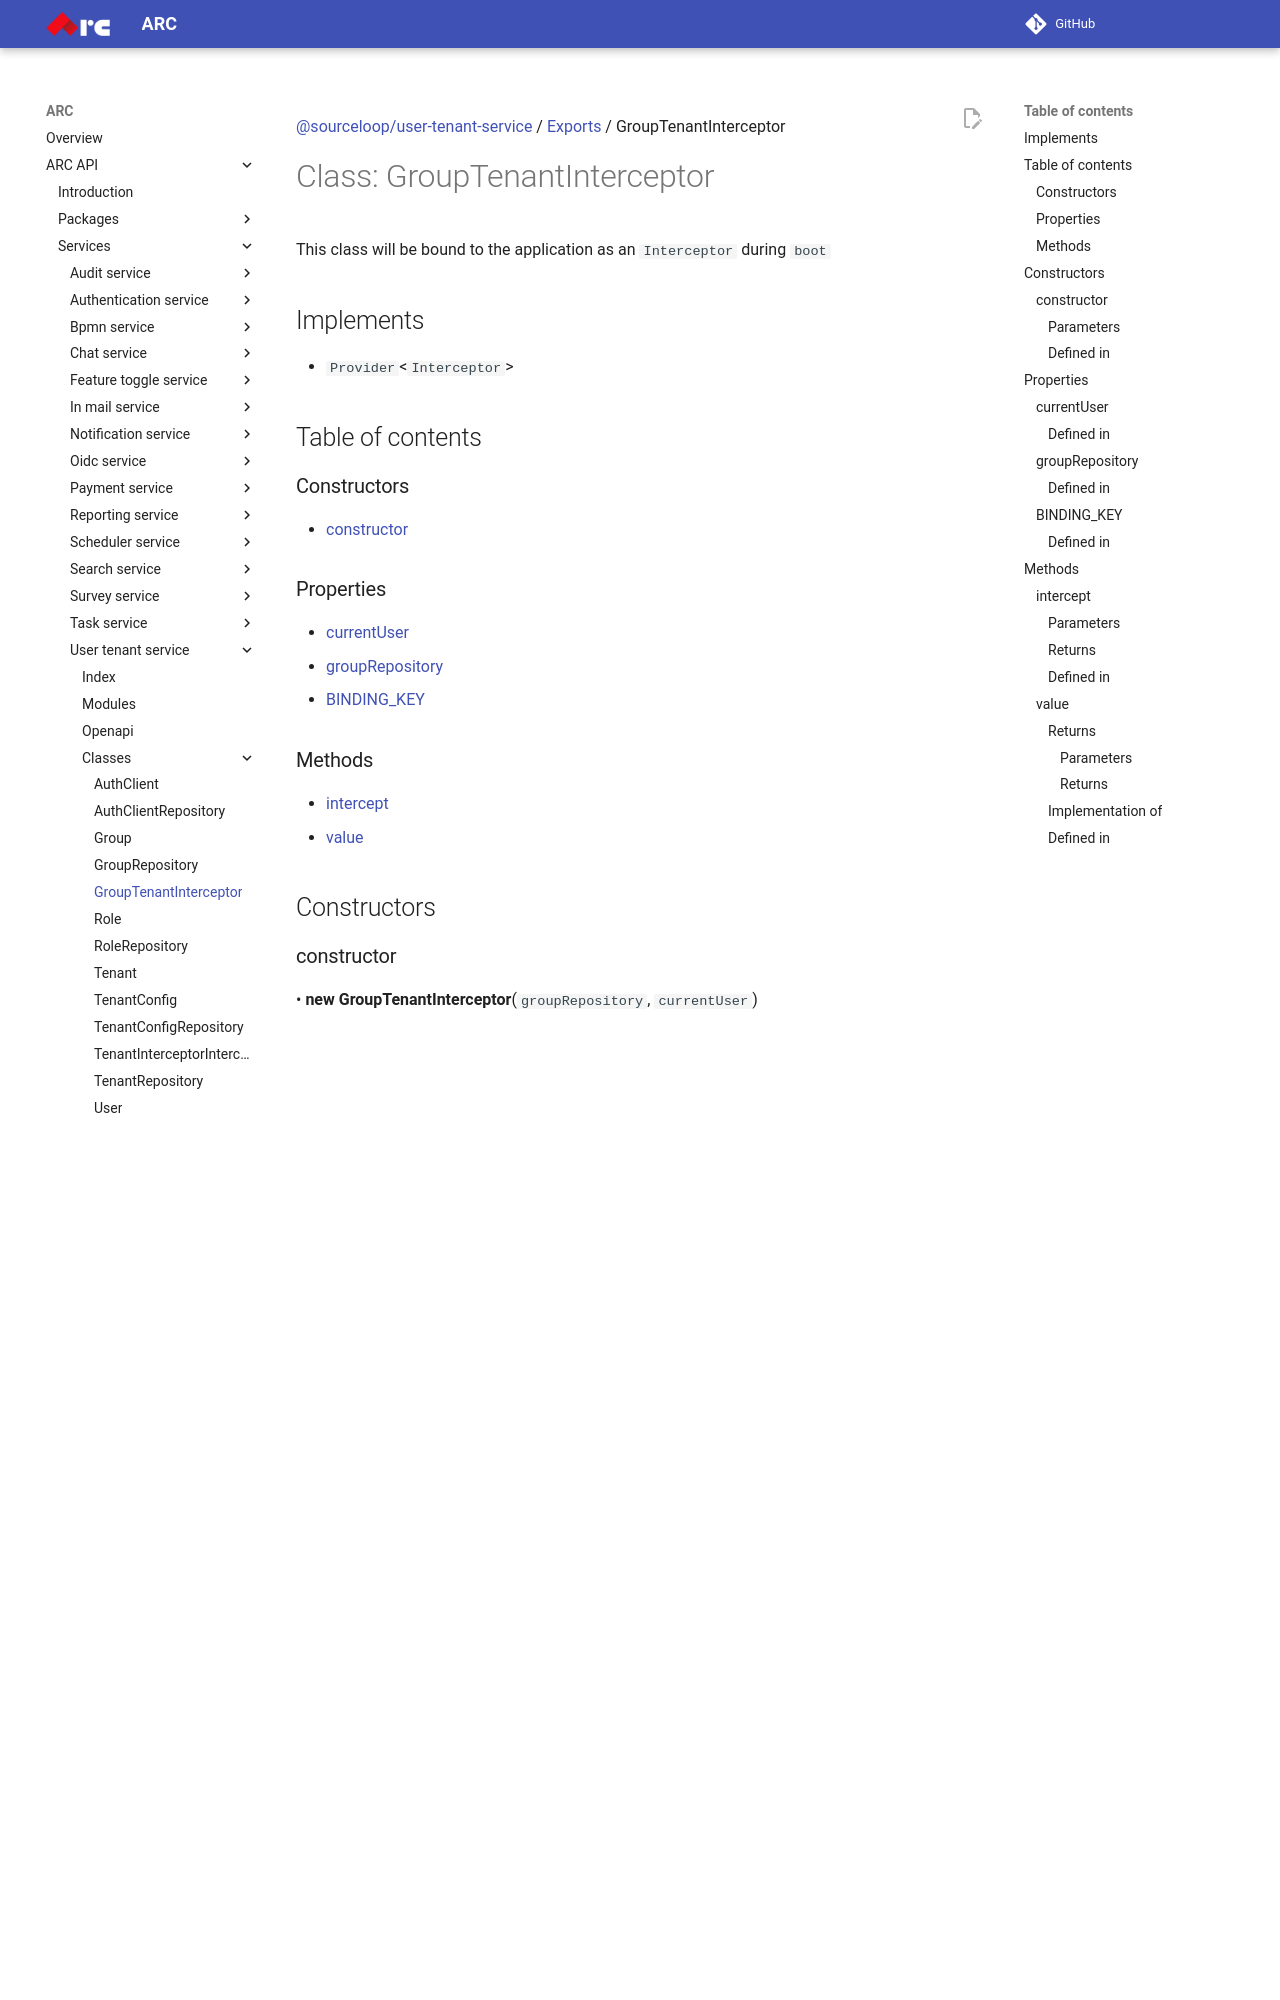

repository: sourcefuse/arc-docs · page: arc-api-docs/services/user-tenant-service/classes/GroupTenantInterceptor/index.html · generator: mkdocs

[@sourceloop/user-tenant-service](../README.md) / [Exports](../modules.md) / GroupTenantInterceptor

# Class: GroupTenantInterceptor

This class will be bound to the application as an `Interceptor` during
`boot`

## Implements

- `Provider`<`Interceptor`\>

## Table of contents

### Constructors

- [constructor](GroupTenantInterceptor.md#constructor)

### Properties

- [currentUser](GroupTenantInterceptor.md#currentuser)
- [groupRepository](GroupTenantInterceptor.md#grouprepository)
- [BINDING\_KEY](GroupTenantInterceptor.md#binding_key)

### Methods

- [intercept](GroupTenantInterceptor.md#intercept)
- [value](GroupTenantInterceptor.md#value)

## Constructors

### constructor

• **new GroupTenantInterceptor**(`groupRepository`, `currentUser`)

#### Parameters

| Name | Type |
| :------ | :------ |
| `groupRepository` | [`GroupRepository`](GroupRepository.md) |
| `currentUser` | `IAuthUserWithPermissions`<`string`, `string`, `string`\> |

#### Defined in

[services/user-tenant-service/src/interceptors/group-tenant.interceptor.ts:30](https://github.com/sourcefuse/loopback4-microservice-catalog/blob/93a7f917/services/user-tenant-service/src/interceptors/group-tenant.interceptor.ts#L30)

## Properties

### currentUser

• `Protected` **currentUser**: `IAuthUserWithPermissions`<`string`, `string`, `string`\>

#### Defined in

[services/user-tenant-service/src/interceptors/group-tenant.interceptor.ts:33](https://github.com/sourcefuse/loopback4-microservice-catalog/blob/93a7f917/services/user-tenant-service/src/interceptors/group-tenant.interceptor.ts#L33)

___

### groupRepository

• `Protected` **groupRepository**: [`GroupRepository`](GroupRepository.md)

#### Defined in

[services/user-tenant-service/src/interceptors/group-tenant.interceptor.ts:31](https://github.com/sourcefuse/loopback4-microservice-catalog/blob/93a7f917/services/user-tenant-service/src/interceptors/group-tenant.interceptor.ts#L31)

___

### BINDING\_KEY

▪ `Static` `Readonly` **BINDING\_KEY**: ``"interceptors.GroupTenantInterceptor"``
